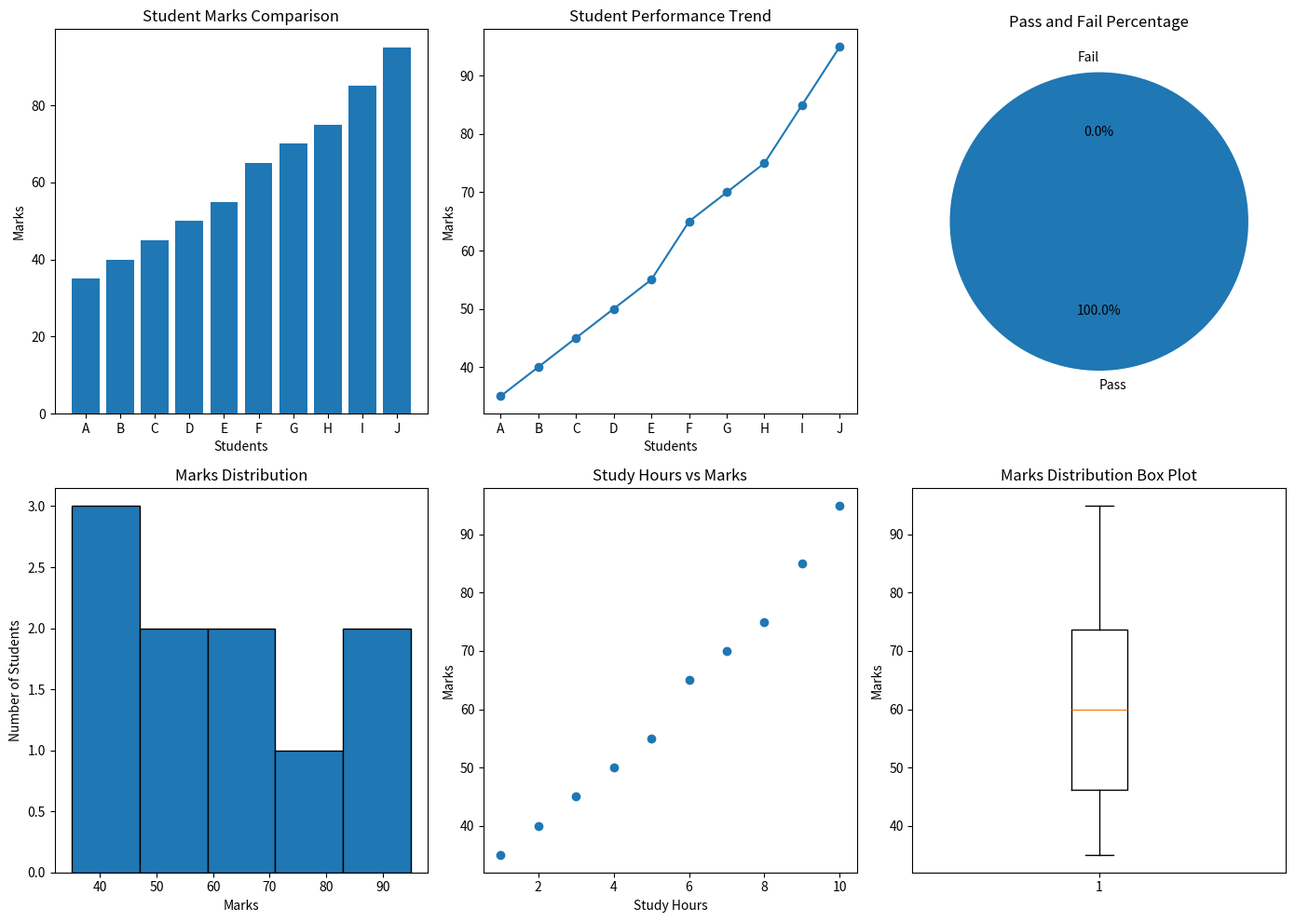
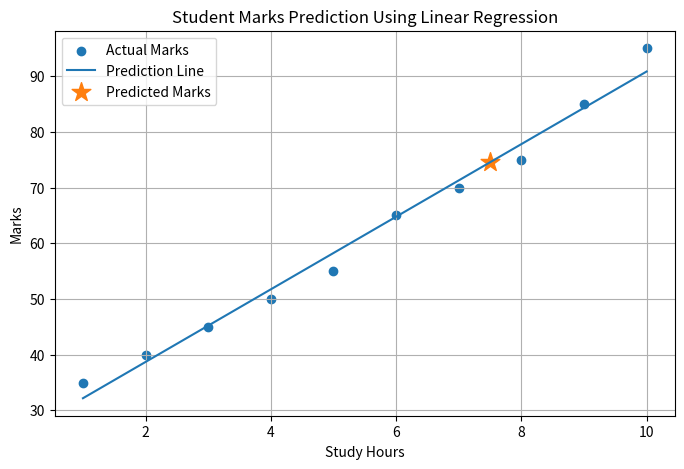

Write the Python code that produced these figures, in order.
import numpy as np
import matplotlib.pyplot as plt

# STUDENT PERFORMANCE DATA

students = np.array([
    "A", "B", "C", "D", "E",
    "F", "G", "H", "I", "J"
])

study_hours = np.array([
    1, 2, 3, 4, 5,
    6, 7, 8, 9, 10
])

marks = np.array([
    35, 40, 45, 50, 55,
    65, 70, 75, 85, 95
])

# PASS AND FAIL CALCULATION

pass_count = np.sum(marks >= 35)
fail_count = np.sum(marks < 35)

print("STUDENT PERFORMANCE ANALYSIS")
print("--------------------------------")

for i in range(len(students)):
    print(students[i], ":", marks[i], "Marks")

print("--------------------------------")
print("Average Marks:", np.mean(marks))
print("Highest Marks:", np.max(marks))
print("Lowest Marks:", np.min(marks))
print("Standard Deviation:", np.std(marks))

# CREATE GRAPHICAL OUTPUTS

plt.figure(figsize=(14, 10))

# 1. BAR CHART

plt.subplot(2, 3, 1)

plt.bar(students, marks)

plt.title("Student Marks Comparison")
plt.xlabel("Students")
plt.ylabel("Marks")

# 2. LINE GRAPH

plt.subplot(2, 3, 2)

plt.plot(students, marks, marker="o")

plt.title("Student Performance Trend")
plt.xlabel("Students")
plt.ylabel("Marks")

# 3. PIE CHART

plt.subplot(2, 3, 3)

plt.pie(
    [pass_count, fail_count],
    labels=["Pass", "Fail"],
    autopct="%1.1f%%",
    startangle=90
)

plt.title("Pass and Fail Percentage")

# 4. HISTOGRAM

plt.subplot(2, 3, 4)

plt.hist(marks, bins=5, edgecolor="black")

plt.title("Marks Distribution")
plt.xlabel("Marks")
plt.ylabel("Number of Students")

# 5. SCATTER PLOT

plt.subplot(2, 3, 5)

plt.scatter(study_hours, marks)

plt.title("Study Hours vs Marks")
plt.xlabel("Study Hours")
plt.ylabel("Marks")

# 6. BOX PLOT

plt.subplot(2, 3, 6)

plt.boxplot(marks)

plt.title("Marks Distribution Box Plot")
plt.ylabel("Marks")

plt.tight_layout()

plt.show()

# MACHINE LEARNING - LINEAR REGRESSION

# Train a simple regression model

model = np.polyfit(study_hours, marks, 1)

slope = model[0]
intercept = model[1]

predicted_marks = slope * study_hours + intercept

print("\nMACHINE LEARNING PREDICTION")
print("--------------------------------")

new_hours = 7.5

prediction = slope * new_hours + intercept

print("Study Hours:", new_hours)
print("Predicted Marks:", round(prediction, 2))

# PREDICTION GRAPH

plt.figure(figsize=(8, 5))

plt.scatter(
    study_hours,
    marks,
    label="Actual Marks"
)

plt.plot(
    study_hours,
    predicted_marks,
    label="Prediction Line"
)

plt.scatter(
    new_hours,
    prediction,
    marker="*",
    s=200,
    label="Predicted Marks"
)

plt.title("Student Marks Prediction Using Linear Regression")
plt.xlabel("Study Hours")
plt.ylabel("Marks")

plt.legend()
plt.grid()

plt.show()
